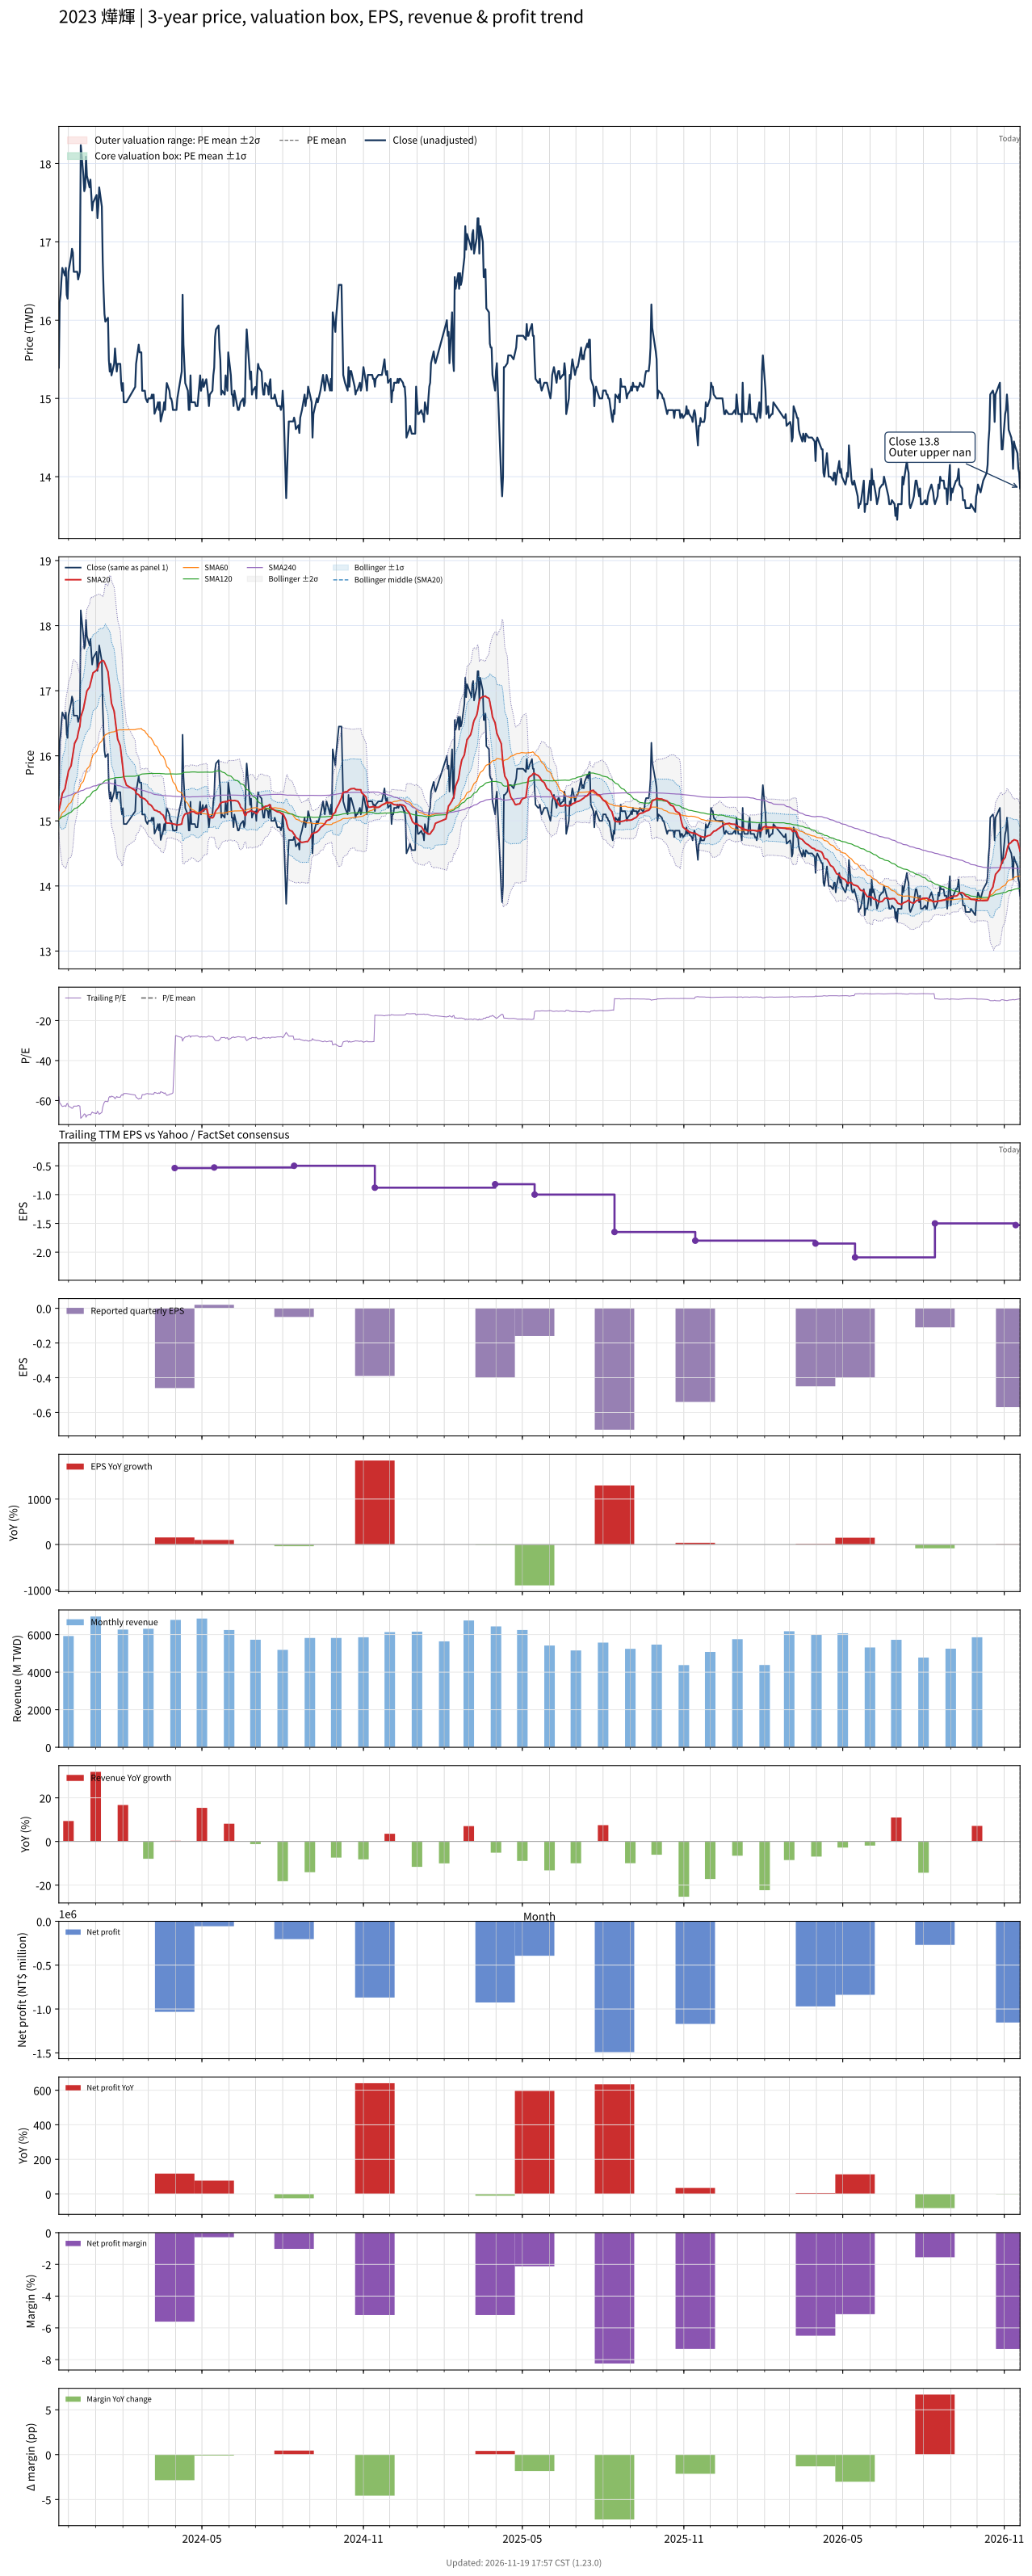

Data behind this chart, as committed beside it:
# chart-version: skill-stock-dynamic-val…
date, close, available_date, period_end, eps, ttm_eps, pe, pe_mean, pe_std, price_m2, price_m1, price_mean, price_p1, price_p2, forward_eps, forward_pe, forward_pe_mean, forward_pe_std, forward_price_m2, forward_price_m1, forward_price_mean, forward_price_p1, forward_price_p2, sma20
2023-11-20, 15.39, 2023-11-14, 2023-09-30, -0.02, -0.2647, -58.15, , , , , , , , , , , , , , , , , 15.16
2023-11-21, 16.23, 2023-11-14, 2023-09-30, -0.02, -0.2647, -61.3, , , , , , , , , , , , , , , , , 15.22
2023-11-22, 16.32, 2023-11-14, 2023-09-30, -0.02, -0.2647, -61.67, , , , , , , , , , , , , , , , , 15.27
2023-11-23, 16.52, 2023-11-14, 2023-09-30, -0.02, -0.2647, -62.41, , , , , , , , , , , , , , , , , 15.35
2023-11-24, 16.67, 2023-11-14, 2023-09-30, -0.02, -0.2647, -62.96, , , , , , , , , , , , , , , , , 15.42
2023-11-27, 16.57, 2023-11-14, 2023-09-30, -0.02, -0.2647, -62.59, , , , , , , , , , , , , , , , , 15.49
2023-11-28, 16.67, 2023-11-14, 2023-09-30, -0.02, -0.2647, -62.96, , , , , , , , , , , , , , , , , 15.57
2023-11-29, 16.32, 2023-11-14, 2023-09-30, -0.02, -0.2647, -61.67, , , , , , , , , , , , , , , , , 15.63
2023-11-30, 16.27, 2023-11-14, 2023-09-30, -0.02, -0.2647, -61.48, , , , , , , , , , , , , , , , , 15.69
2023-12-01, 16.62, 2023-11-14, 2023-09-30, -0.02, -0.2647, -62.78, , , , , , , , , , , , , , , , , 15.77
2023-12-04, 16.81, 2023-11-14, 2023-09-30, -0.02, -0.2647, -63.52, , , , , , , , , , , , , , , , , 15.85
2023-12-05, 16.91, 2023-11-14, 2023-09-30, -0.02, -0.2647, -63.89, , , , , , , , , , , , , , , , , 15.94
2023-12-06, 16.86, 2023-11-14, 2023-09-30, -0.02, -0.2647, -63.7, , , , , , , , , , , , , , , , , 16.03
2023-12-07, 16.62, 2023-11-14, 2023-09-30, -0.02, -0.2647, -62.78, , , , , , , , , , , , , , , , , 16.11
2023-12-08, 16.62, 2023-11-14, 2023-09-30, -0.02, -0.2647, -62.78, , , , , , , , , , , , , , , , , 16.19
2023-12-11, 16.62, 2023-11-14, 2023-09-30, -0.02, -0.2647, -62.78, , , , , , , , , , , , , , , , , 16.27
2023-12-12, 16.52, 2023-11-14, 2023-09-30, -0.02, -0.2647, -62.41, , , , , , , , , , , , , , , , , 16.35
2023-12-13, 16.57, 2023-11-14, 2023-09-30, -0.02, -0.2647, -62.59, , , , , , , , , , , , , , , , , 16.41
2023-12-14, 16.62, 2023-11-14, 2023-09-30, -0.02, -0.2647, -62.78, , , , , , , , , , , , , , , , , 16.46
2023-12-15, 18.24, 2023-11-14, 2023-09-30, -0.02, -0.2647, -68.89, , , , , , , , , , , , , , , , , 16.6
2023-12-18, 17.84, 2023-11-14, 2023-09-30, -0.02, -0.2647, -67.41, , , , , , , , , , , , , , , , , 16.72
2023-12-19, 17.65, 2023-11-14, 2023-09-30, -0.02, -0.2647, -66.67, , , , , , , , , , , , , , , , , 16.79
2023-12-20, 17.7, 2023-11-14, 2023-09-30, -0.02, -0.2647, -66.85, , , , , , , , , , , , , , , , , 16.86
2023-12-21, 18.09, 2023-11-14, 2023-09-30, -0.02, -0.2647, -68.33, , , , , , , , , , , , , , , , , 16.94
2023-12-22, 17.84, 2023-11-14, 2023-09-30, -0.02, -0.2647, -67.41, , , , , , , , , , , , , , , , , 17
2023-12-25, 17.7, 2023-11-14, 2023-09-30, -0.02, -0.2647, -66.85, , , , , , , , , , , , , , , , , 17.05
2023-12-26, 17.79, 2023-11-14, 2023-09-30, -0.02, -0.2647, -67.22, , , , , , , , , , , , , , , , , 17.11
2023-12-27, 17.6, 2023-11-14, 2023-09-30, -0.02, -0.2647, -66.48, , , , , , , , , , , , , , , , , 17.17
2023-12-28, 17.4, 2023-11-14, 2023-09-30, -0.02, -0.2647, -65.74, , , , , , , , , , , , , , , , , 17.23
2023-12-29, 17.5, 2023-11-14, 2023-09-30, -0.02, -0.2647, -66.11, , , , , , , , , , , , , , , , , 17.27
2024-01-02, 17.6, 2023-11-14, 2023-09-30, -0.02, -0.2647, -66.48, , , , , , , , , , , , , , , , , 17.31
2024-01-03, 17.3, 2023-11-14, 2023-09-30, -0.02, -0.2647, -65.37, , , , , , , , , , , , , , , , , 17.33
2024-01-04, 17.45, 2023-11-14, 2023-09-30, -0.02, -0.2647, -65.93, , , , , , , , , , , , , , , , , 17.36
2024-01-05, 17.7, 2023-11-14, 2023-09-30, -0.02, -0.2647, -66.85, , , , , , , , , , , , , , , , , 17.42
2024-01-08, 17.45, 2023-11-14, 2023-09-30, -0.02, -0.2647, -65.93, , , , , , , , , , , , , , , , , 17.46
2024-01-09, 16.76, 2023-11-14, 2023-09-30, -0.02, -0.2647, -63.33, , , , , , , , , , , , , , , , , 17.47
2024-01-10, 16.37, 2023-11-14, 2023-09-30, -0.02, -0.2647, -61.85, , , , , , , , , , , , , , , , , 17.46
2024-01-11, 16.08, 2023-11-14, 2023-09-30, -0.02, -0.2647, -60.74, , , , , , , , , , , , , , , , , 17.43
2024-01-12, 15.98, 2023-11-14, 2023-09-30, -0.02, -0.2647, -60.37, , , , , , , , , , , , , , , , , 17.4
2024-01-15, 16.03, 2023-11-14, 2023-09-30, -0.02, -0.2647, -60.56, , , , , , , , , , , , , , , , , 17.29
2024-01-16, 15.49, 2023-11-14, 2023-09-30, -0.02, -0.2647, -58.52, , , , , , , , , , , , , , , , , 17.17
2024-01-17, 15.34, 2023-11-14, 2023-09-30, -0.02, -0.2647, -57.96, , , , , , , , , , , , , , , , , 17.06
2024-01-18, 15.44, 2023-11-14, 2023-09-30, -0.02, -0.2647, -58.33, , , , , , , , , , , , , , , , , 16.95
2024-01-19, 15.29, 2023-11-14, 2023-09-30, -0.02, -0.2647, -57.78, , , , , , , , , , , , , , , , , 16.81
2024-01-22, 15.44, 2023-11-14, 2023-09-30, -0.02, -0.2647, -58.33, , , , , , , , , , , , , , , , , 16.69
2024-01-23, 15.64, 2023-11-14, 2023-09-30, -0.02, -0.2647, -59.07, , , , , , , , , , , , , , , , , 16.58
2024-01-24, 15.49, 2023-11-14, 2023-09-30, -0.02, -0.2647, -58.52, , , , , , , , , , , , , , , , , 16.47
2024-01-25, 15.34, 2023-11-14, 2023-09-30, -0.02, -0.2647, -57.96, , , , , , , , , , , , , , , , , 16.36
2024-01-26, 15.44, 2023-11-14, 2023-09-30, -0.02, -0.2647, -58.33, , , , , , , , , , , , , , , , , 16.26
2024-01-29, 15.44, 2023-11-14, 2023-09-30, -0.02, -0.2647, -58.33, , , , , , , , , , , , , , , , , 16.15
2024-01-30, 15.2, 2023-11-14, 2023-09-30, -0.02, -0.2647, -57.41, , , , , , , , , , , , , , , , , 16.03
2024-01-31, 15.1, 2023-11-14, 2023-09-30, -0.02, -0.2647, -57.04, , , , , , , , , , , , , , , , , 15.92
2024-02-01, 15.2, 2023-11-14, 2023-09-30, -0.02, -0.2647, -57.41, , , , , , , , , , , , , , , , , 15.81
2024-02-02, 14.95, 2023-11-14, 2023-09-30, -0.02, -0.2647, -56.48, , , , , , , , , , , , , , , , , 15.67
2024-02-05, 14.95, 2023-11-14, 2023-09-30, -0.02, -0.2647, -56.48, , , , , , , , , , , , , , , , , 15.55
2024-02-15, 15.15, 2023-11-14, 2023-09-30, -0.02, -0.2647, -57.22, , , , , , , , , , , , , , , , , 15.47
2024-02-16, 15.44, 2023-11-14, 2023-09-30, -0.02, -0.2647, -58.33, , , , , , , , , , , , , , , , , 15.42
2024-02-19, 15.69, 2023-11-14, 2023-09-30, -0.02, -0.2647, -59.26, , , , , , , , , , , , , , , , , 15.4
2024-02-20, 15.59, 2023-11-14, 2023-09-30, -0.02, -0.2647, -58.89, , , , , , , , , , , , , , , , , 15.38
... 668 more rows
